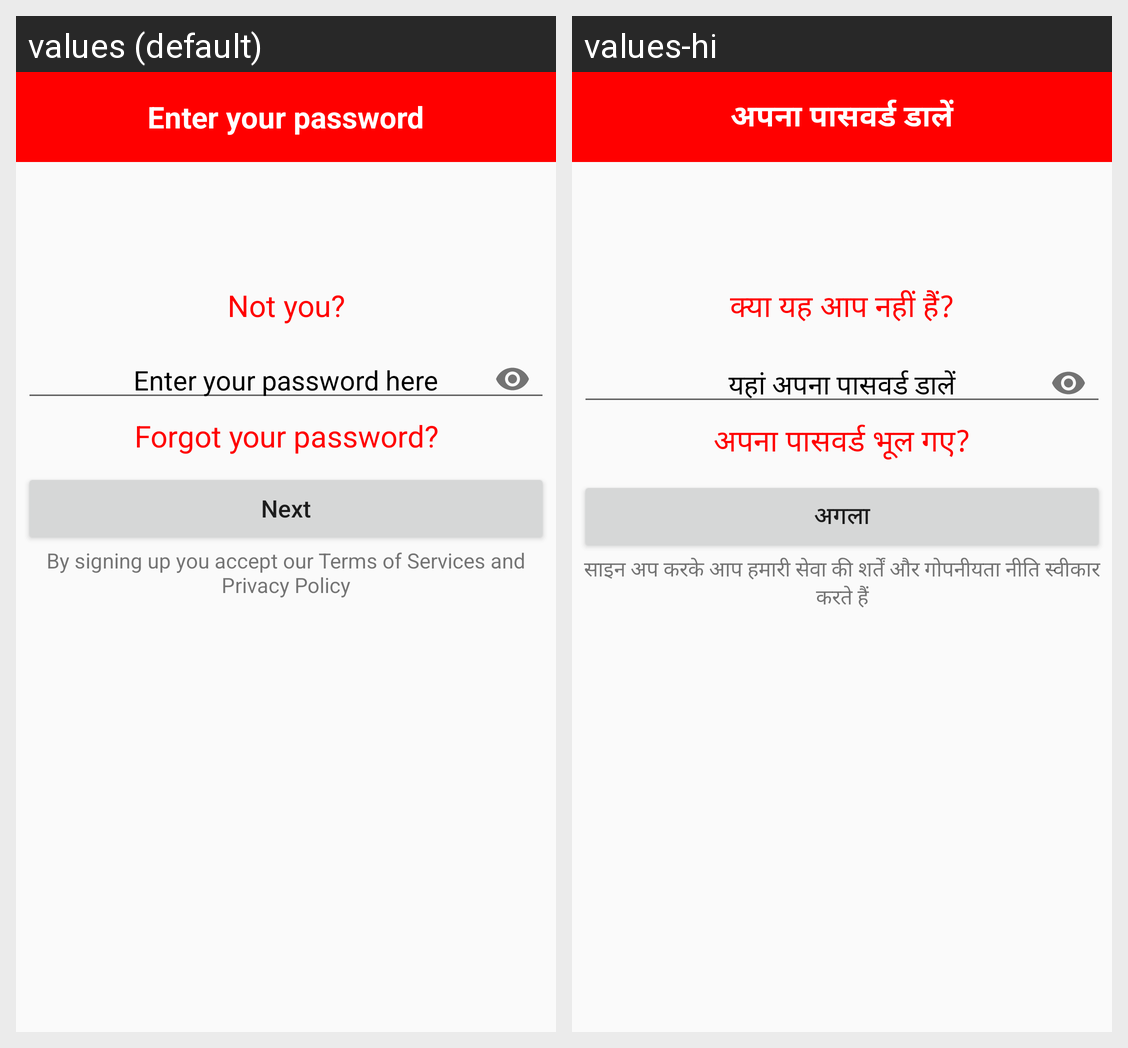

The same Android screen rendered under two of its app's locales, left to right. List the strings drawn on it with the default value and each locale's translation.
Android screen res/layout/activity_pre_login.xml rendered under 2 locales, left to right: values (default), values-hi. Device: Nexus 5 (rendered at 1080×1920; each locale shown at half size, 540×960, under a caption strip naming it); theme AppTheme.
Strings drawn on this screen, with the default value and each locale's value (text and hints the layout hard-codes, and strings that could not be matched under every locale, appear in the picture but are not listed):

xep
  values: Enter your password
  values-hi: अपना पासवर्ड डालें

xnu
  values: Not you?
  values-hi: क्या यह आप नहीं हैं?

logfpass
  values: Forgot your password?
  values-hi: अपना पासवर्ड भूल गए?

regNext
  values: Next
  values-hi: अगला

regDescOne
  values: By signing up you accept our Terms of Services and Privacy Policy
  values-hi: साइन अप करके आप हमारी सेवा की शर्तें और गोपनीयता नीति स्वीकार करते हैं
